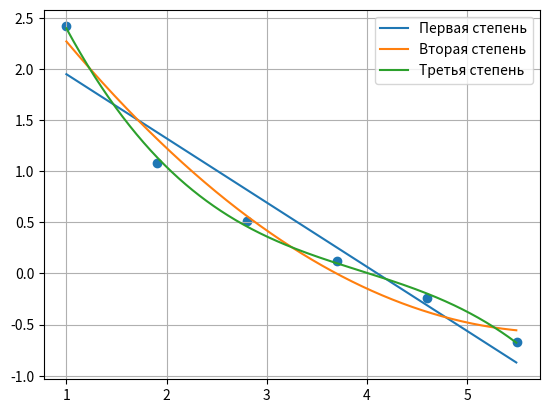

Python code for this plot:
pp = 0.01
import sympy
import matplotlib.pyplot as plt
from numpy import arange


def draw1(a, b, x):
    return a*x +b

def draw2(a, b, c, x):
    return a * x * x + b * x + c 

def draw3(a, b, c, d, x):
    return a * x * x * x + b * x * x + c * x + d


q = sympy.symbols('x')
x =[1.0, 1.9, 2.8, 3.7, 4.6, 5.5]
y = [2.4142, 1.0818, 0.50953, 0.11836, -0.24008, -0.66818]
k0 = len(x)
k1 = k2 = k3 = k4 = k5 = k6 = k7 = k8 = k9 = k10 = 0
for i in range(k0):
    k1 += x[i]
    k2 += pow(x[i], 2)
    k3 += pow(x[i], 3)
    k4 += pow(x[i], 4)
    k5 += pow(x[i], 5)
    k6 += pow(x[i], 6)
    k7 += y[i]
    k8 += x[i] * y[i]
    k9 += pow(x[i], 2) * y[i]
    k10 += pow(x[i], 3) * y[i]

a = (k0 * k8 - k1 * k7) / (k2 * k0 - k1 * k1);
b = (k7 - k1 * a) / k0;
pol1 = a * q + b
print(pol1)
yy1 = [ draw1(a, b, i) for i in arange(x[0], x[-1], pp)]

a = ((k2 * k9 - k8 * k3) * (k1 * k2 - k0 * k3) - (k9 * k1 - k7 * k3) * (k2 * k2 - k1 * k3)) / ((k4 * k2 - k3 * k3) * (k1 * k2 - k0 * k3) - (k1 * k4 - k2 * k3) * (k2 * k2 - k1 * k3))
c = (a * (k3 * k3 - k4 * k2) + k2 * k9 - k8 * k3) / (k2 * k2 - k1 * k3)
b = (k7 - k0 * c - k2 * a) / k1
pol2 = a * q * q + b * q + c
print(pol2)
yy2 = [ draw2(a, b, c, i) for i in arange(x[0], x[-1], pp)]

res1 = (k6 * k2 - k5 * k3) * (k2 * k0 - k1 * k1) - (k4 * k0 - k3 * k1) * (k4 * k2 - k3 * k3)
res2 = (k5 * k2 - k4 * k3) * (k2 * k0 - k1 * k1) - (k3 * k0 - k2 * k1) * (k4 * k2 - k3 * k3)
res3 = (k10 * k2 - k9 * k3) * (k2 * k0 - k1 * k1) - (k8 * k0 - k7 * k1) * (k4 * k2 - k3 * k3)
res4 = (k5 * k0 - k3 * k2) * (k4 * k1 - k2 * k3) - (k6 * k1 - k4 * k3) * (k3 * k0 - k1 * k2)
res5 = (k4 * k0 - k2 * k2) * (k4 * k1 - k2 * k3) - (k5 * k1 - k3 * k3) * (k3 * k0 - k1 * k2)
res6 = (k9 * k0 - k7 * k2) * (k4 * k1 - k2 * k3) - (k10 * k1 - k8 * k3) * (k3 * k0 - k1 * k2)
a = (res3 * res5 - res6 * res2) / (res1 * res5 - res2 * res4)
b = (res6 - a * res4) / res5
c = ((k9 * k0 - k7 * k2) - a * (k5 * k0 - k3 * k2) - b * (k4 * k0 - k2 * k2)) / (k3 * k0 - k1 * k2)
d = (k10 - k4 * c - k5 * b - k6 * a) / k3
pol3 = a * q * q * q + b * q * q + c * q + d
print(pol3)
yy3 = [ draw3(a, b, c, d, i) for i in arange(x[0], x[-1], pp)]


xx = [i for i in arange(x[0], x[-1], pp)]
plt.grid(True)
legend = []
plt.plot(xx, yy1)
legend.append("Первая степень")
plt.plot(xx, yy2)
legend.append("Вторая степень")
plt.plot(xx, yy3)
legend.append("Третья степень")
plt.legend(legend)
plt.scatter(x, y)
# sum1 = sum2 = sum3 = 0
# for i in range(k0):
#     sum1 += pow(y[i] - pol1.subs(q, x[i]), 2)
#     sum2 += pow(y[i] - pol2.subs(q, x[i]), 2)
#     sum3 += pow(y[i] - pol3.subs(q, x[i]), 2)
# print(sum1, sum2, sum3)
plt.show()
